Photos from the image-classification dataset "patch_dataset" in the GitHub repository anurag3401/High_Resolution_Histopathology_AI. Its 2 classes are: benign, malignant.

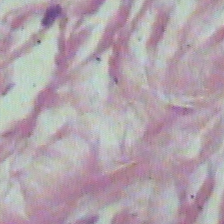
Label: benign

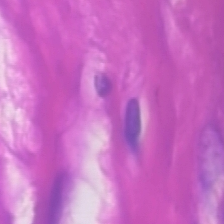
Label: malignant

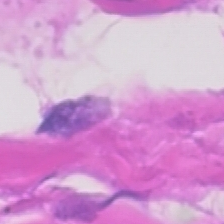
Label: malignant

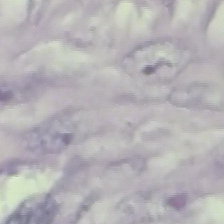
Label: benign
